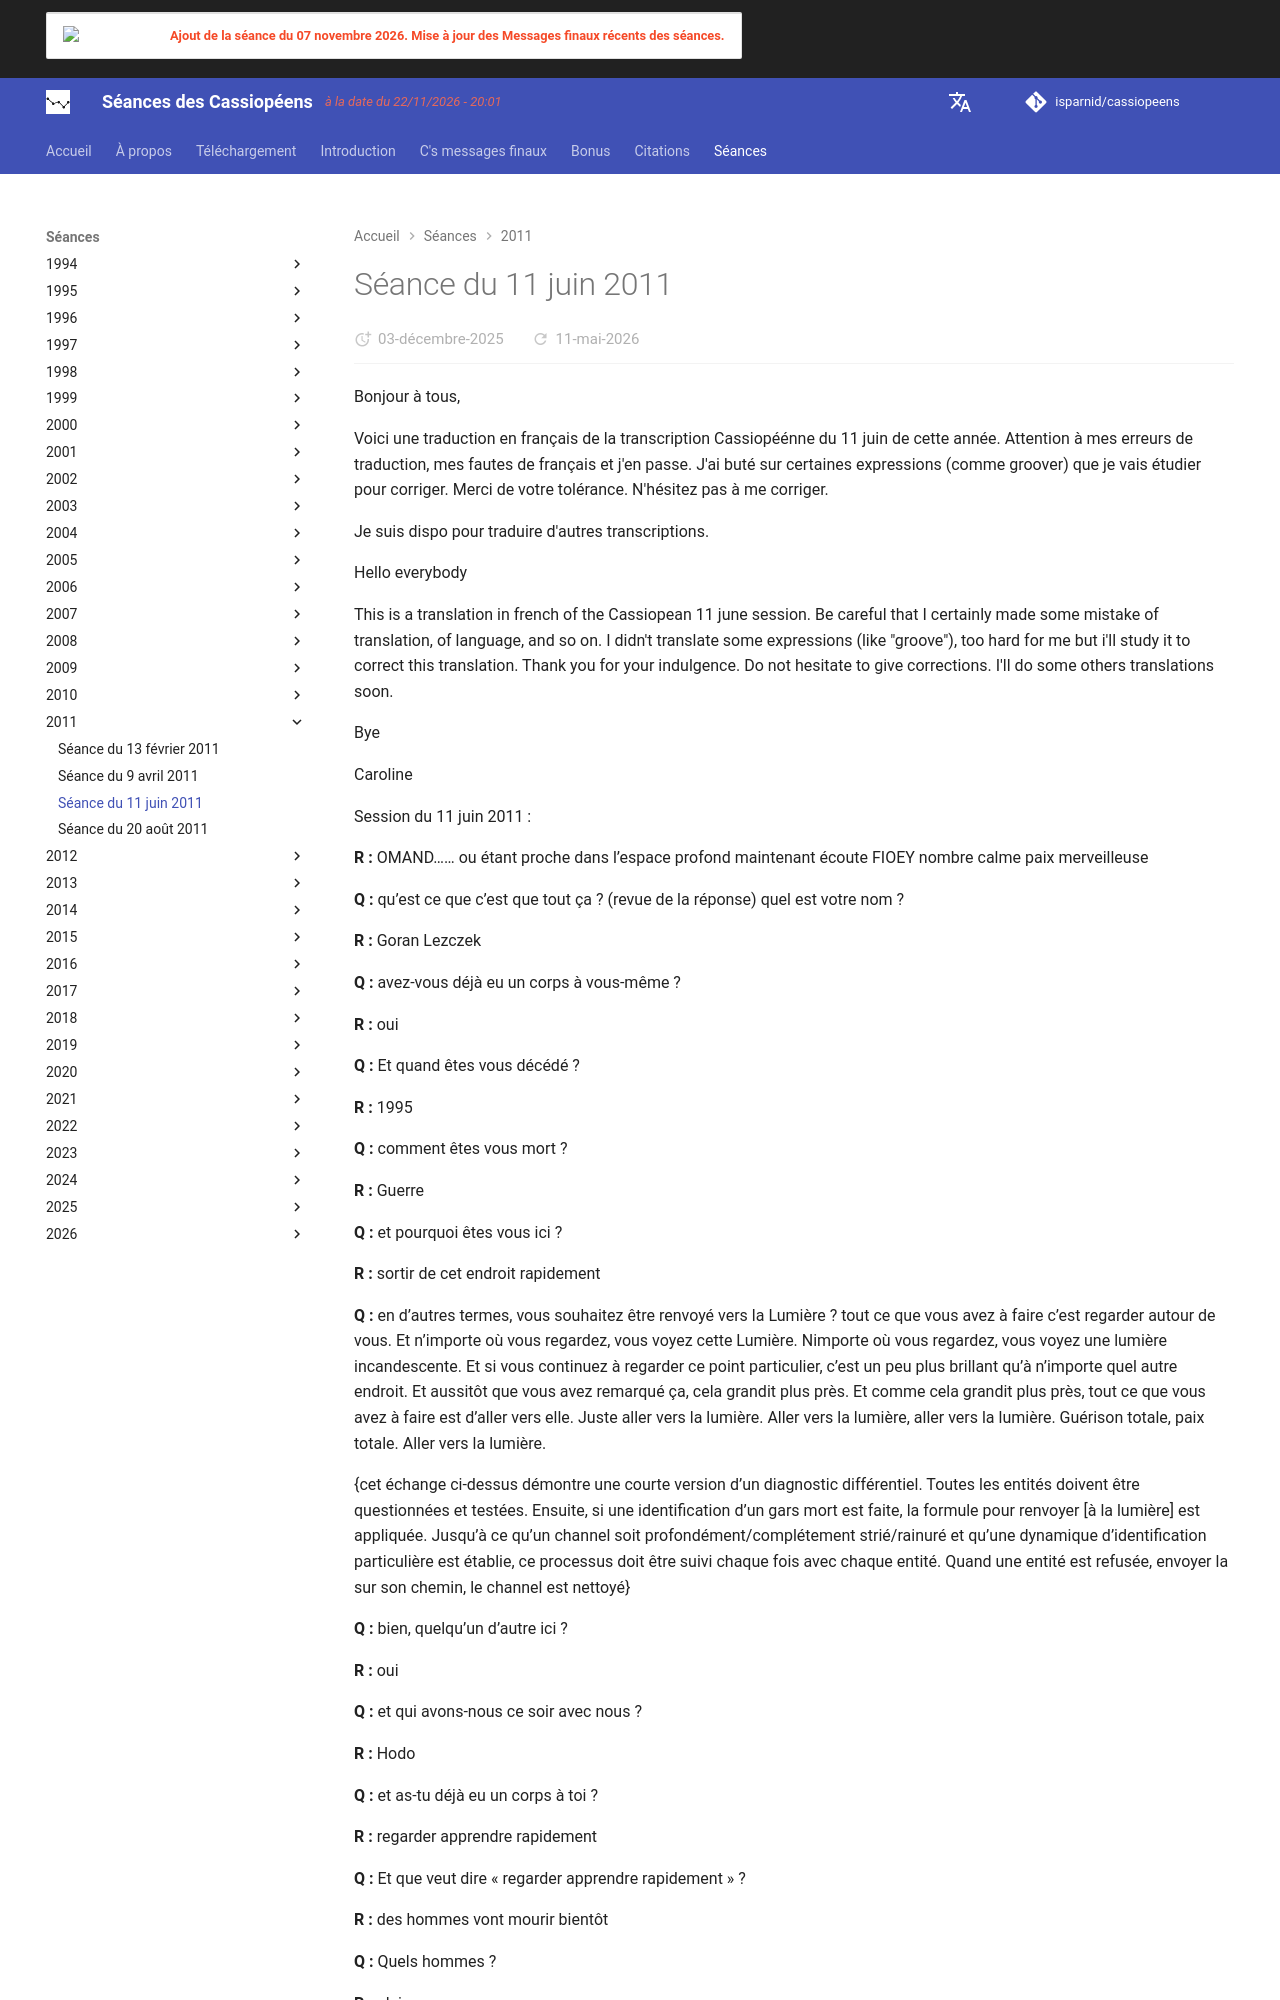

repository: isparnid/cassiopeens · page: séances/2011/2011-06-11/index.html · generator: mkdocs

---
title: "Séance du 11 juin 2011"
date:
  created: 2026-01-24
  updated: 2026-01-24
---

# Séance du 11 juin 2011

Bonjour à tous,

Voici une traduction en français de la transcription Cassiopéénne du 11 juin de cette année. Attention à mes erreurs de traduction, mes fautes de français et j'en passe. J'ai buté sur certaines expressions (comme groover) que je vais étudier pour corriger. Merci de votre tolérance. N'hésitez pas à me corriger.

Je suis dispo pour traduire d'autres transcriptions.


Hello everybody

This is a translation in french of the Cassiopean 11 june session. Be careful that I certainly made some mistake of translation, of language, and so on. I didn't translate some expressions (like "groove"), too hard for me but i'll study it to correct this translation. Thank you for your indulgence. Do not hesitate to give corrections. I'll do some others translations soon. 

Bye

Caroline


Session du 11 juin 2011 :

**R :** OMAND…… ou étant proche dans l’espace profond maintenant écoute FIOEY nombre calme paix merveilleuse

**Q :** qu’est ce que c’est que tout ça ? (revue de la réponse) quel est votre nom ?

**R :** Goran Lezczek

**Q :** avez-vous déjà eu un corps à vous-même ? 

**R :** oui

**Q :** Et quand êtes vous décédé ? 

**R :** 1995

**Q :** comment êtes vous mort ? 

**R :** Guerre

**Q :** et pourquoi êtes vous ici ? 

**R :** sortir de cet endroit rapidement 

**Q :** en d’autres termes, vous souhaitez être renvoyé vers la Lumière ? tout ce que vous avez à faire c’est regarder autour de vous. Et n’importe où vous regardez, vous voyez cette Lumière. Nimporte où vous regardez, vous voyez une lumière incandescente. Et si vous continuez à regarder ce point particulier, c’est un peu plus brillant qu’à n’importe quel autre endroit. Et aussitôt que vous avez remarqué ça, cela grandit plus près. Et comme cela grandit plus près, tout ce que vous avez à faire est d’aller vers elle. Juste aller vers la lumière. Aller vers la lumière, aller vers la lumière. Guérison totale, paix totale. Aller vers la lumière. 

{cet échange ci-dessus démontre une courte version d’un diagnostic différentiel. Toutes les entités doivent être questionnées et testées. Ensuite, si une identification d’un gars mort est faite, la formule pour renvoyer [à la lumière] est appliquée. Jusqu’à ce qu’un channel soit profondément/complétement strié/rainuré et qu’une dynamique d’identification particulière est établie, ce processus doit être suivi chaque fois avec chaque entité. Quand une entité est refusée, envoyer la sur son chemin, le channel est nettoyé}

**Q :** bien, quelqu’un d’autre ici ? 

**R :** oui

**Q :** et qui avons-nous ce soir avec nous ? 

**R :** Hodo

**Q :** et as-tu déjà eu un corps à toi ?

**R :** regarder apprendre rapidement 

**Q :** Et que veut dire « regarder apprendre rapidement » ?

**R :** des hommes vont mourir bientôt

**Q :** Quels hommes ?

**R :** pleins

**Q :** Où ?

**R :** proche de Bilderbergers proche

**Q :** et de quoi vont-ils mourir ? 

**R :** complot

**Q :** Okay. Comme j’ai dit, avez-vous un nom ?

**R :** donner nom

**Q :** et avez-vous déjà eu un corps physique ? 

**R :** regarder apprendre 

**Q :** qu’est ce que « regarder apprendre » veut dire ?

**R :** Prochain cadeau proche connaissance Laura

**Q :** Vous ne faites pas totalement beaucoup de sens

**R :** suivre la connaissance

**Q :** suivre la connaissance de quoi ? 

**R :** rainurage (je n’arrive pas à traduire ce terme. Pour moi, il signifie l’état du channel que représente Laura. Elle est un channel clair et parfait pour toutes communications claires sans interférence. Ce n’est que mon interprétation attention) 

[ à ce moment, un blocage mental opposé et le silence requis pour Cassiopeae….. Les autres activités ont cessé et l’énergie a changé]

**Q :** [la planchette a commencé à faire des cercles dans le sens des aiguilles d’une montre.] y-a-t-il une raison pour tous ces cercles ? 

**R :** nous conduisons maintenant

**Q :** et quel est ton nom ? 

**R :** Kojin de Cassiopée

**Q :** et comment je fais pour savoir que tu es Kojin de Cassiopée

**R :** Demandes !

**Q :** demander quoi ?

**R :** ce que tu veux !

**Q :** Bien, qu’est ce que c’était que tout ce remue ménage, et qu’est ce que c’était que tout ce foutoir ? 

**R :** Besoin de coopération pour groover.

**Q :** quelle sorte d’interférences ?

**R :** Comme celles de HAARP pointé vers vous

**Q :** Et depuis combien de temps ça dure ?

**R :** Off et On quelques fois

**Q :** Et quel est la source de ceci ? est-ce de source d’énergie de 3ème ou 4ème densité ? 

**R :** Les deux. Vous êtes traqués depuis un long moment maintenant 

**Q :** Bien, pourquoi est-ce qu’ils ne nous ont pas fait simplement sauter si nous sommes une telle gêne n’importe comment ? 

**R :** ils ne peuvent pas

**Q :** pourquoi ? 

**R :** nous ne pouvons pas te le dire car cela interférerait ta mission

**Q :** si tu savais pourquoi, tu anticiperais et tu ferais probablement des erreurs fatales pour toi-même. Laisses-nous juste dire qu’ « ils » savent que te blesser provoquerait leur propre destruction totale le long d’une ligne de temps plus négative.
